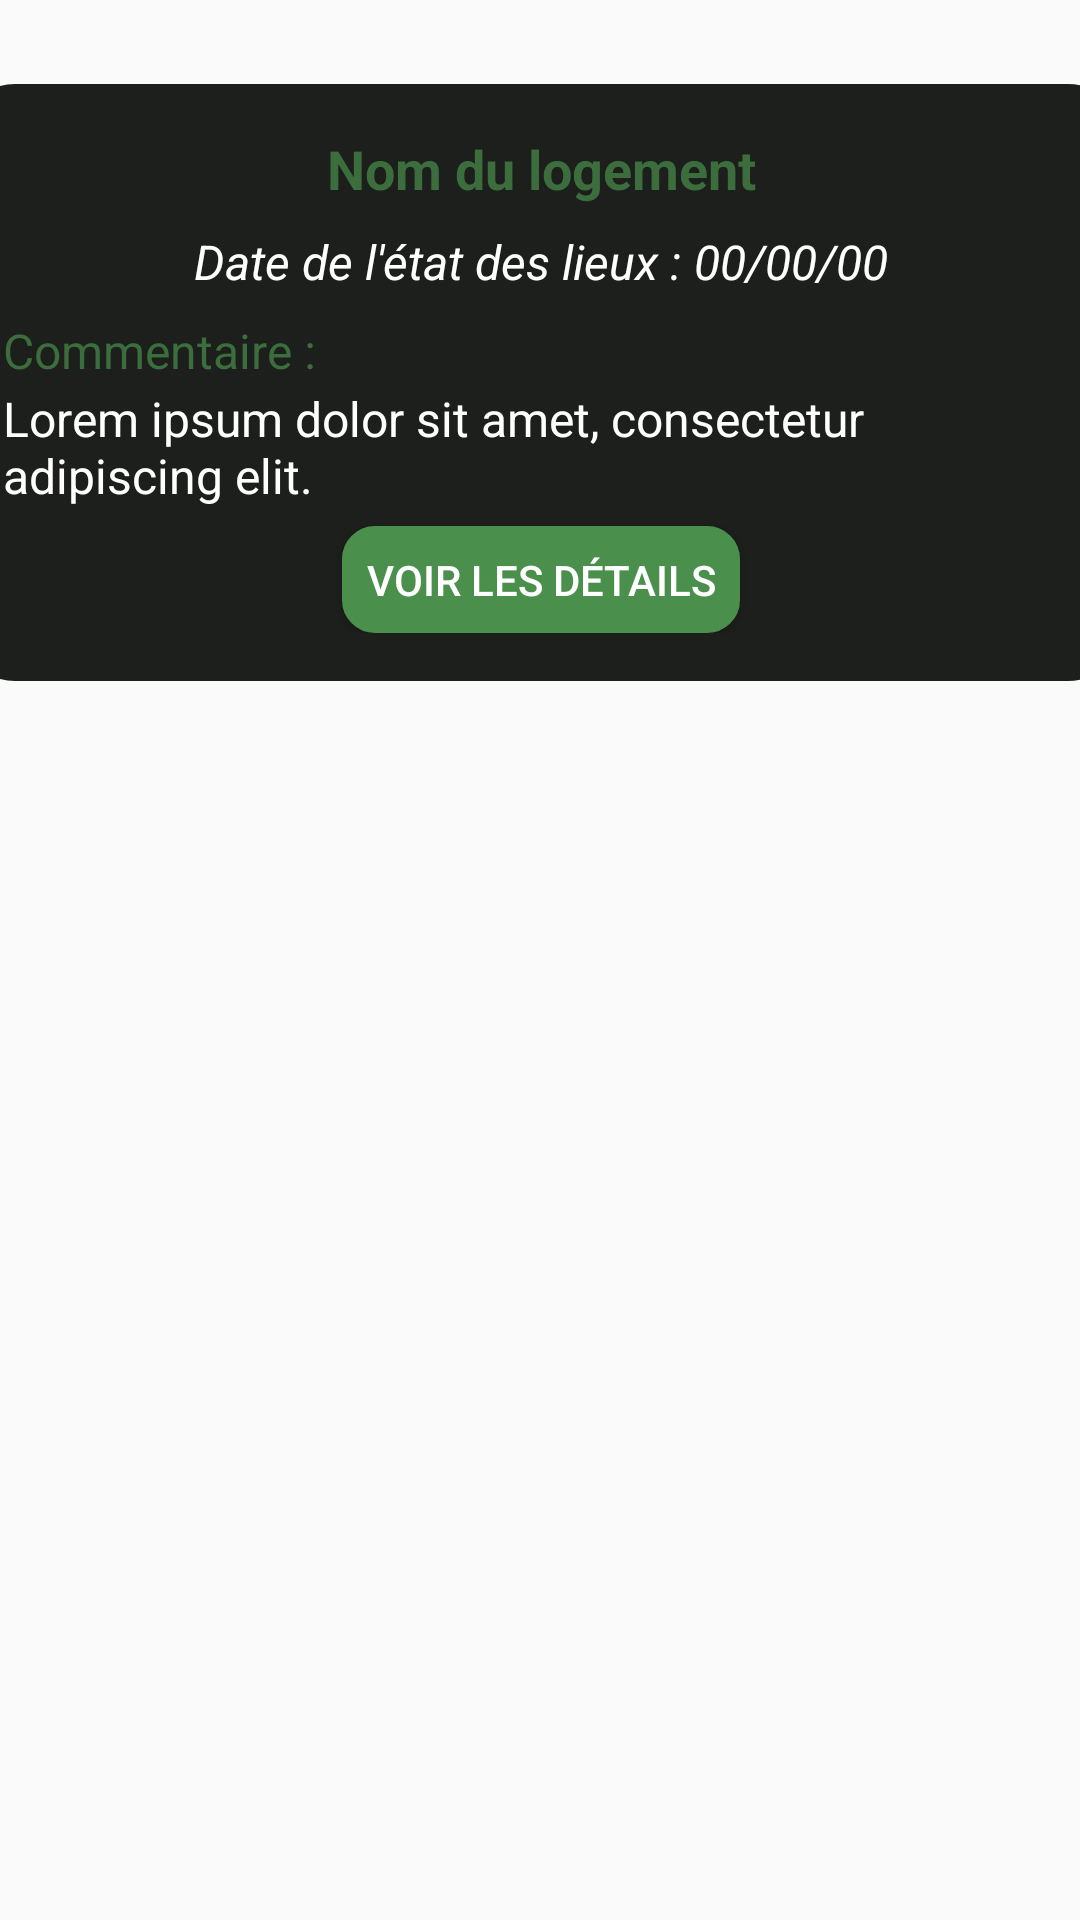

Android layout source for this screen:
<!-- AndroidManifest.xml: application theme Theme.Oioj -->
<!-- res/layout/mes_etatlieuxcard.xml -->
<androidx.constraintlayout.widget.ConstraintLayout xmlns:android="http://schemas.android.com/apk/res/android"
    xmlns:app="http://schemas.android.com/apk/res-auto"
    android:layout_width="match_parent"
    android:layout_height="wrap_content">

    <LinearLayout
        android:id="@+id/etatDesLieuxCard"
        android:layout_width="391dp"
        android:layout_height="199dp"
        android:layout_marginTop="28dp"
        android:background="@drawable/carddynamic"
        android:orientation="vertical"
        android:padding="16dp"
        app:layout_constraintEnd_toEndOf="parent"
        app:layout_constraintStart_toStartOf="parent"
        app:layout_constraintTop_toTopOf="parent">

        <TextView
            android:id="@+id/txtNomLogementMES"
            android:layout_width="wrap_content"
            android:layout_height="wrap_content"
            android:layout_gravity="center_horizontal"
            android:text="Nom du logement"
            android:textColor="@color/PrimaryTxtGreen"
            android:textSize="18sp"
            android:textStyle="bold" />

        <TextView
            android:id="@+id/txtDateEtatMES"
            android:layout_width="wrap_content"
            android:layout_height="wrap_content"
            android:layout_gravity="center_horizontal"
            android:layout_marginTop="8dp"
            android:text="Date de l'état des lieux : 00/00/00"
            android:textColor="@color/txtWhite"
            android:textSize="16sp"
            android:textStyle="italic" />

        <TextView
            android:id="@+id/labelCommentaire"
            android:layout_width="wrap_content"
            android:layout_height="wrap_content"
            android:layout_marginTop="8dp"
            android:text="Commentaire :"
            android:textColor="@color/PrimaryTxtGreen"
            android:textSize="16sp" />

        <TextView
            android:id="@+id/txtCommentaireMES"
            android:layout_width="wrap_content"
            android:layout_height="wrap_content"
            android:layout_gravity="center_horizontal"
            android:layout_marginTop="1dp"

            android:text="Lorem ipsum dolor sit amet, consectetur adipiscing elit."
            android:textColor="@color/txtWhite"
            android:textSize="16sp" />

        <Button
            android:id="@+id/btnVoirDetails"
            android:layout_width="wrap_content"
            android:layout_height="wrap_content"
            android:layout_gravity="center_horizontal"
            android:layout_marginTop="6dp"
            android:background="@drawable/green_button_background"
            android:padding="8dp"
            android:text="Voir les détails"
            android:textColor="@color/txtWhite" />

    </LinearLayout>


</androidx.constraintlayout.widget.ConstraintLayout>
<!-- resources referenced by this layout -->
<resources>
  <color name="PrimaryTxtGreen">#3c6e3d</color>
  <color name="txtWhite">#FEFFFE</color>
  <!-- drawable carddynamic (drawable) -->
  <shape xmlns:android="http://schemas.android.com/apk/res/android"
      android:shape="rectangle">
      <solid android:color="@color/PrimaryDYNAMICCard" /> 
      <corners android:radius="20dp" /> 
  </shape>
  <!-- drawable green_button_background (drawable) -->
  <selector xmlns:android="http://schemas.android.com/apk/res/android">
      <item android:state_pressed="true" android:state_checked="false">
          <shape>
              <solid android:color="@color/ButtonGreenPressed" />
              <corners android:radius="10dp" />
              <stroke
                  android:width="2dp"
                  android:color="@color/ButtonGreenPressed"
                  />
          </shape>
      </item>
      <item android:state_checked="true">
          <shape>
              <solid android:color="@color/ButtonGreenPressed" />
              <corners android:radius="10dp" />
              <stroke
                  android:width="2dp"
                  android:color="@color/ButtonGreenPressed"
                  />
          </shape>
      </item>
      <item>
          <shape>
              <solid android:color="@color/ButtonGreen" />
              <corners android:radius="10dp" />
              <stroke
                  android:width="2dp"
                  android:color="@color/ButtonGreen"
                  />
          </shape>
      </item>
  </selector>
  <style name="Theme.Oioj" parent="Theme.AppCompat.DayNight.NoActionBar">
          
          <item name="colorPrimary">@android:color/white</item>
          <item name="colorPrimaryVariant">@android:color/white</item>
          <item name="colorOnPrimary">@android:color/white</item>
          
          <item name="colorSecondary">@android:color/transparent</item>
          <item name="colorSecondaryVariant">@android:color/transparent</item>
          <item name="colorOnSecondary">@android:color/transparent</item>
          
          <item name="android:statusBarColor">@android:color/transparent</item>
          
      </style>
  <color name="PrimaryDYNAMICCard">#1d1f1d</color>
  <color name="ButtonGreenPressed">#7BA87B</color>
  <color name="ButtonGreen">#4A8F4B</color>
</resources>
